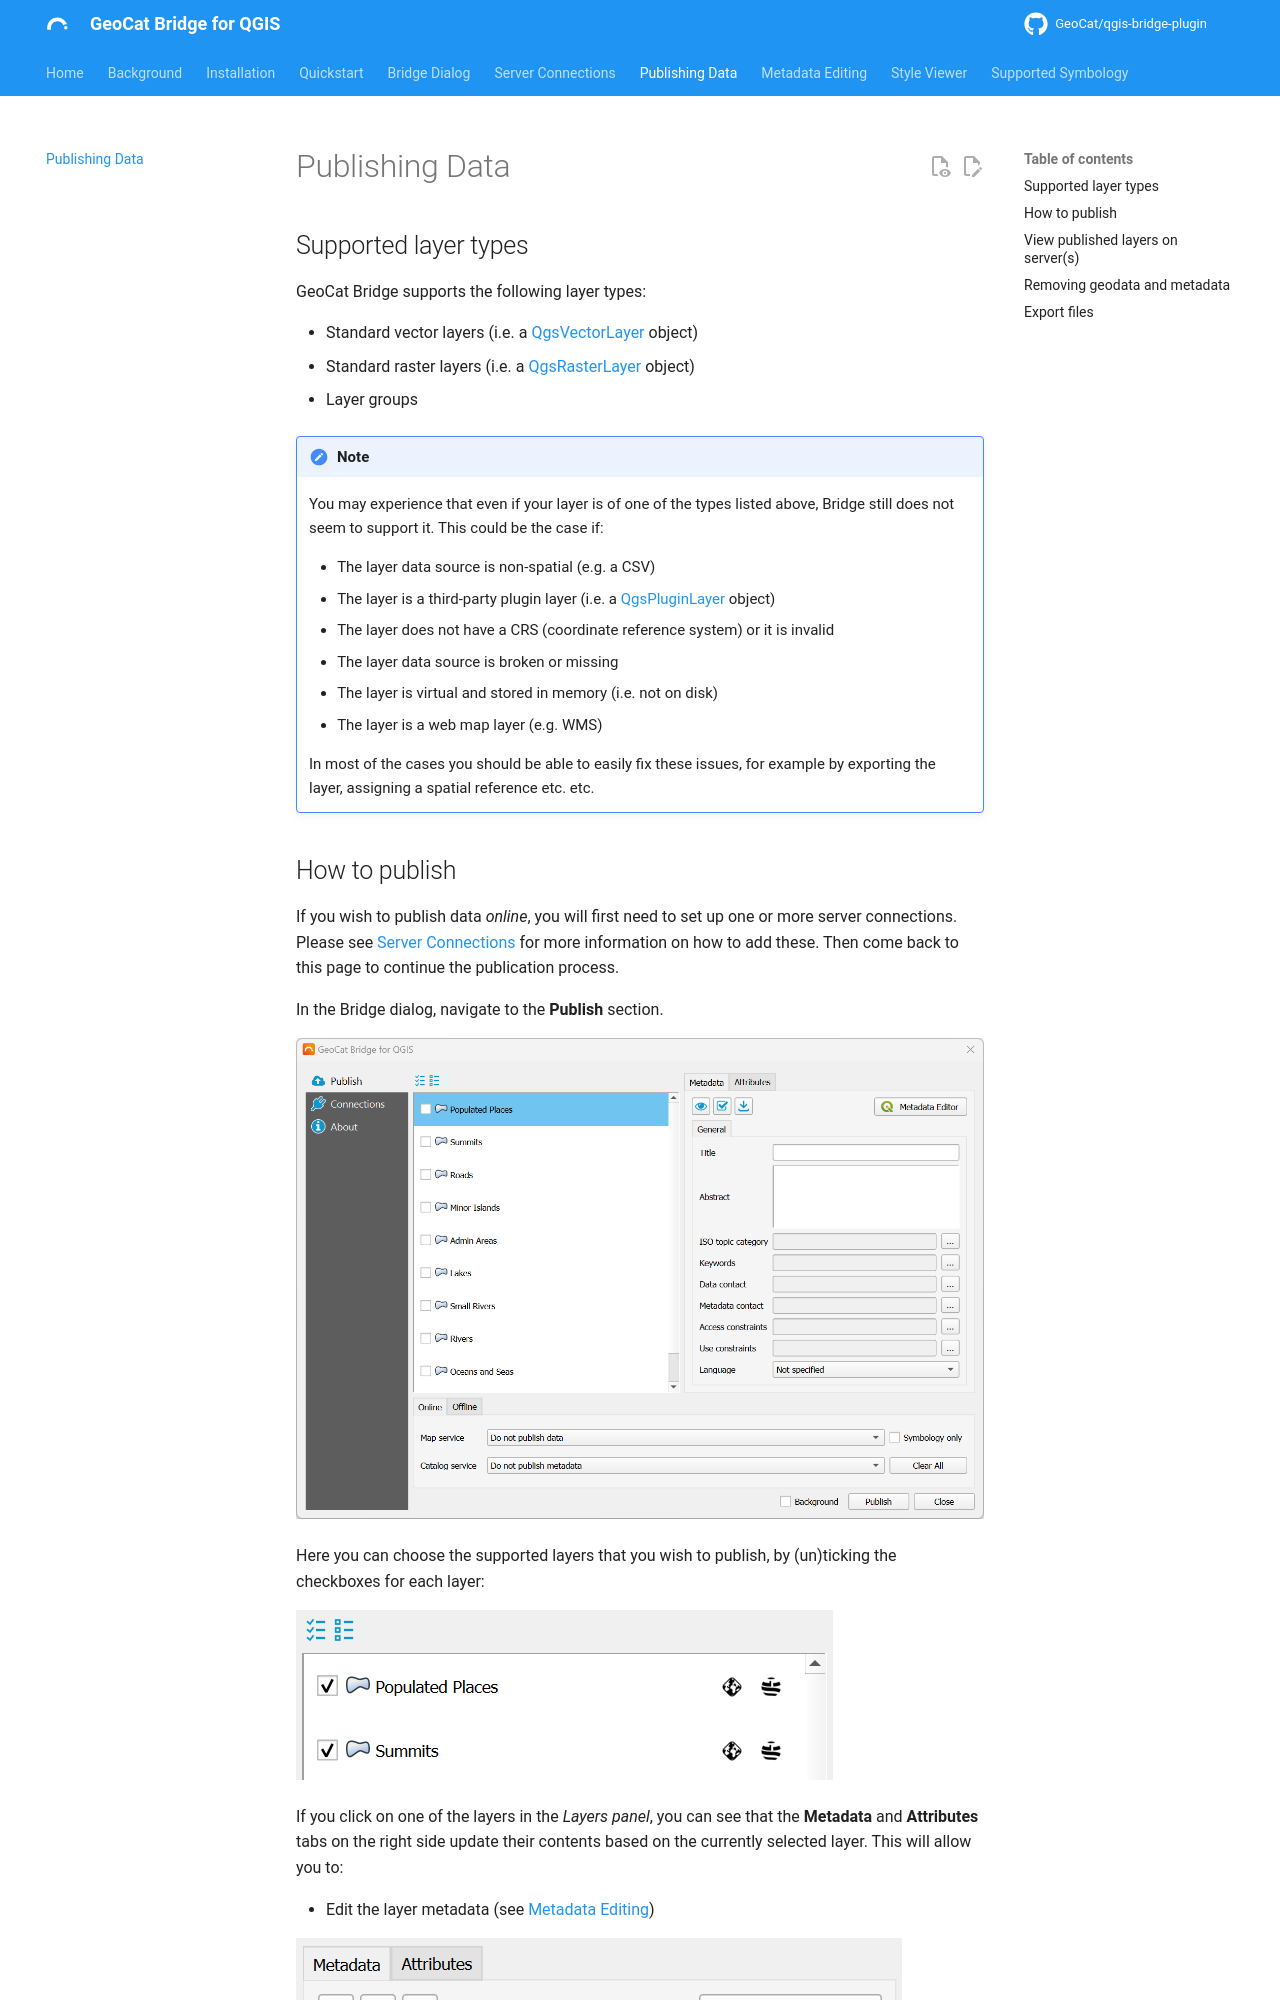

repository: GeoCat/qgis-bridge-plugin · page: latest/publish/index.html · generator: mkdocs

# Publishing Data

## Supported layer types

{{ app_name }} supports the following layer types:

-   Standard vector layers (i.e. a [QgsVectorLayer](https://api.qgis.org/api/classQgsVectorLayer.html#details) object)
-   Standard raster layers (i.e. a [QgsRasterLayer](https://api.qgis.org/api/classQgsRasterLayer.html#details) object)
-   Layer groups

!!! note
    You may experience that even if your layer is of one of the types listed above,
    {{ short_name }} still does not seem to support it. This could be the case if:

    -   The layer data source is non-spatial (e.g. a CSV)
    -   The layer is a third-party plugin layer (i.e. a [QgsPluginLayer](https://api.qgis.org/api/classQgsPluginLayer.html#details) object)
    -   The layer does not have a CRS (coordinate reference system) or it is invalid
    -   The layer data source is broken or missing
    -   The layer is virtual and stored in memory (i.e. not on disk)
    -   The layer is a web map layer (e.g. WMS)

    In most of the cases you should be able to easily fix these issues, for example by exporting
    the layer, assigning a spatial reference etc. etc.
